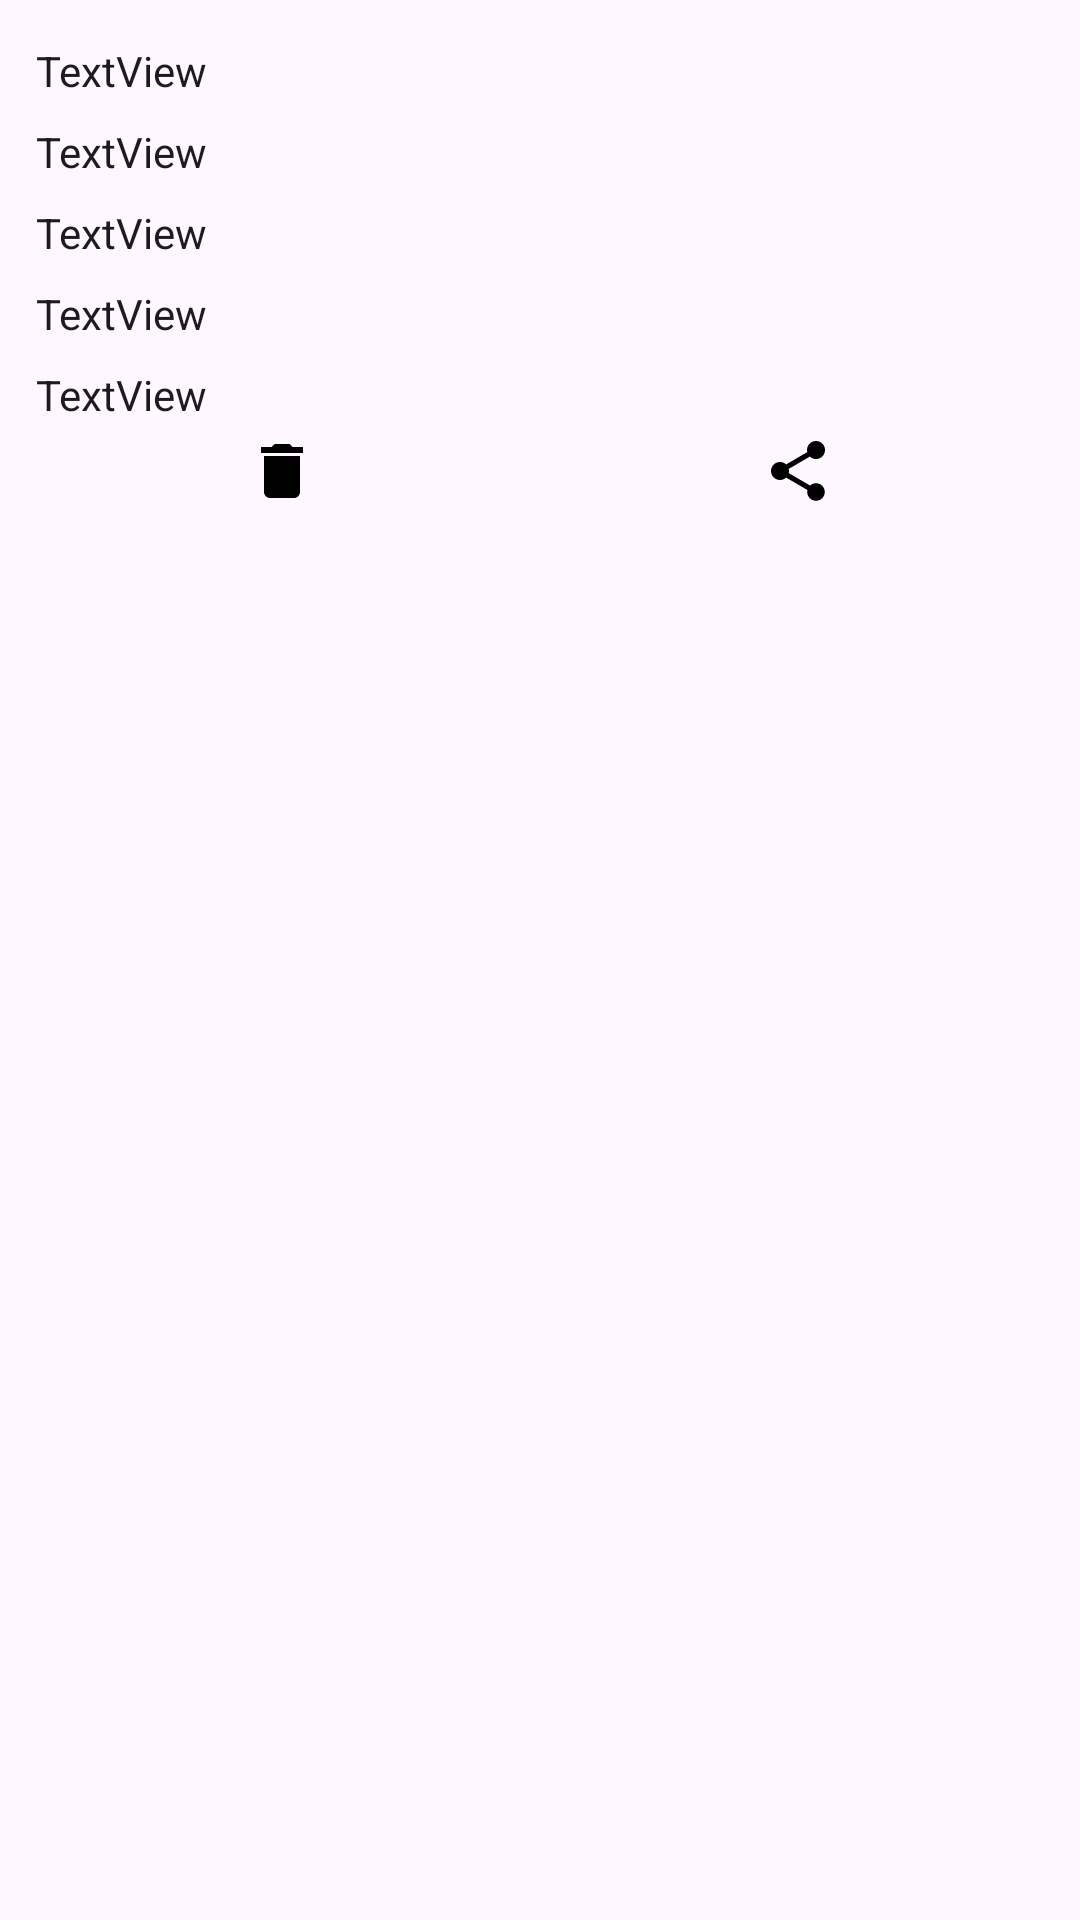

The Android layout XML behind this screen, and the referenced resources:
<!-- AndroidManifest.xml: application theme Theme.AptitudeAndLogicalReasoning -->
<!-- res/layout/bookmark_item.xml -->
<?xml version="1.0" encoding="utf-8"?>
<androidx.appcompat.widget.LinearLayoutCompat xmlns:android="http://schemas.android.com/apk/res/android"
    android:layout_width="match_parent"
    android:orientation="vertical"
    android:background="@drawable/category_bg"
    android:elevation="6dp"
    android:paddingVertical="10dp"
    android:layout_margin="10dp"
    android:paddingHorizontal="8dp"
    android:layout_height="wrap_content">

    <TextView
        android:id="@+id/question"
        android:layout_width="wrap_content"
        android:layout_height="wrap_content"
        android:paddingVertical="4dp"
        android:paddingHorizontal="4dp"
        android:text="TextView" />

    <TextView
        android:id="@+id/optionA"
        android:layout_width="wrap_content"
        android:layout_height="wrap_content"
        android:paddingVertical="4dp"
        android:paddingHorizontal="4dp"
        android:text="TextView" />

    <TextView
        android:id="@+id/optionB"
        android:layout_width="wrap_content"
        android:layout_height="wrap_content"
        android:paddingVertical="4dp"
        android:paddingHorizontal="4dp"
        android:text="TextView" />

    <TextView
        android:id="@+id/optionC"
        android:layout_width="wrap_content"
        android:layout_height="wrap_content"
        android:paddingVertical="4dp"
        android:paddingHorizontal="4dp"
        android:text="TextView" />

    <TextView
        android:id="@+id/optionD"
        android:layout_width="wrap_content"
        android:layout_height="wrap_content"
        android:paddingVertical="4dp"
        android:paddingHorizontal="4dp"
        android:text="TextView" />

    <androidx.appcompat.widget.LinearLayoutCompat
        android:layout_width="match_parent"
        android:layout_height="wrap_content">

        <ImageButton
            android:id="@+id/bookmark_delete"
            android:layout_width="match_parent"
            android:layout_height="wrap_content"
            android:background="@color/transparent"
            android:layout_weight="1"
            android:src="@drawable/ic_delete"/>

        <ImageButton
            android:id="@+id/bookmark_share"
            android:layout_width="match_parent"
            android:layout_height="wrap_content"
            android:layout_weight="1"
            android:background="@color/transparent"
            android:src="@drawable/ic_share"/>

    </androidx.appcompat.widget.LinearLayoutCompat>

</androidx.appcompat.widget.LinearLayoutCompat>
<!-- resources referenced by this layout -->
<resources>
  <color name="transparent">#00000000</color>
  <!-- drawable ic_delete (drawable) -->
  <vector android:autoMirrored="true" android:height="24dp"
      android:tint="@color/black" android:viewportHeight="24"
      android:viewportWidth="24" android:width="24dp" xmlns:android="http://schemas.android.com/apk/res/android">
      <path android:fillColor="@android:color/white" android:pathData="M6,19c0,1.1 0.9,2 2,2h8c1.1,0 2,-0.9 2,-2V7H6v12zM19,4h-3.5l-1,-1h-5l-1,1H5v2h14V4z"/>
  </vector>
  <!-- drawable ic_share (drawable) -->
  <vector android:autoMirrored="true" android:height="24dp"
      android:tint="@color/black" android:viewportHeight="24"
      android:viewportWidth="24" android:width="24dp" xmlns:android="http://schemas.android.com/apk/res/android">
      <path android:fillColor="@android:color/white" android:pathData="M18,16.08c-0.76,0 -1.44,0.3 -1.96,0.77L8.91,12.7c0.05,-0.23 0.09,-0.46 0.09,-0.7s-0.04,-0.47 -0.09,-0.7l7.05,-4.11c0.54,0.5 1.25,0.81 2.04,0.81 1.66,0 3,-1.34 3,-3s-1.34,-3 -3,-3 -3,1.34 -3,3c0,0.24 0.04,0.47 0.09,0.7L8.04,9.81C7.5,9.31 6.79,9 6,9c-1.66,0 -3,1.34 -3,3s1.34,3 3,3c0.79,0 1.5,-0.31 2.04,-0.81l7.12,4.16c-0.05,0.21 -0.08,0.43 -0.08,0.65 0,1.61 1.31,2.92 2.92,2.92 1.61,0 2.92,-1.31 2.92,-2.92s-1.31,-2.92 -2.92,-2.92z"/>
  </vector>
  <style name="Theme.AptitudeAndLogicalReasoning" parent="Base.Theme.AptitudeAndLogicalReasoning" />
  <color name="black">#FF000000</color>
  <style name="Base.Theme.AptitudeAndLogicalReasoning" parent="Theme.Material3.DayNight.NoActionBar">
          
          
          <item name="android:statusBarColor">#000000</item>
          <item name="android:textViewStyle">@color/black</item>
      </style>
</resources>
